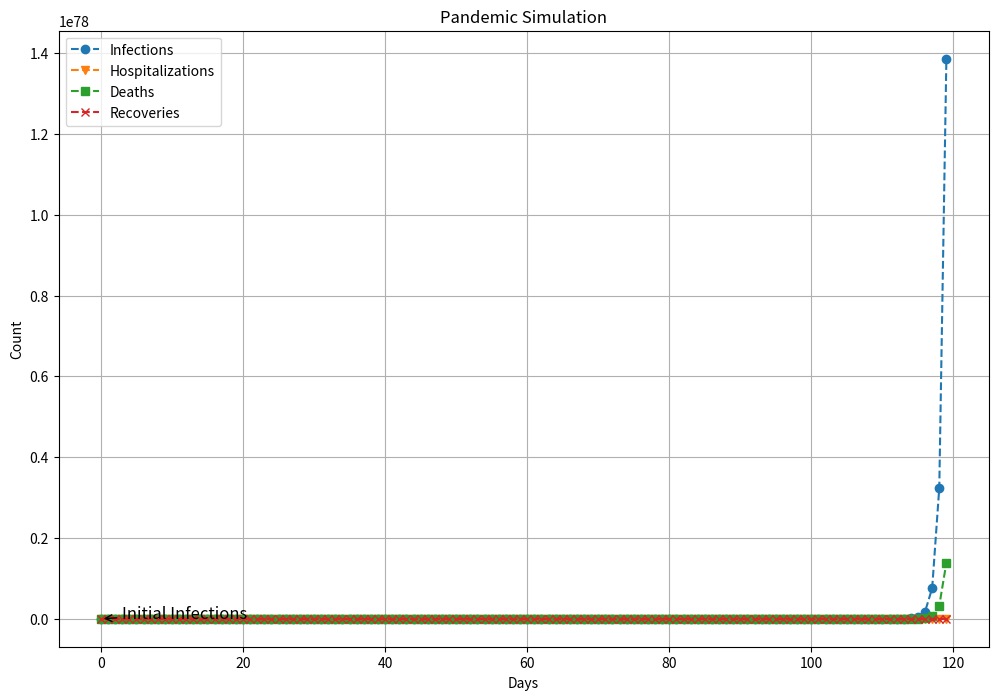

The script that saved this image:
import matplotlib.pyplot as plt

class PandemicSimulator:
    def __init__(self, r0, mortality_rate, mortality_rate_no_hospital):
        # Validate input parameters
        if r0 < 0 or mortality_rate < 0 or mortality_rate_no_hospital < 0:
            raise ValueError("Input parameters cannot be negative.")

        self.r0 = r0
        self.mortality_rate = mortality_rate
        self.mortality_rate_no_hospital = mortality_rate_no_hospital

        # Initialize hospital bed and occupied bed counts
        self._hospital_beds = 0
        self._occupied_beds = 0

    @property
    def hospital_beds(self):
        return self._hospital_beds

    @hospital_beds.setter
    def hospital_beds(self, value):
        if value < 0:
            raise ValueError("Number of hospital beds cannot be negative.")
        self._hospital_beds = value

    @property
    def occupied_beds(self):
        return self._occupied_beds

    @occupied_beds.setter
    def occupied_beds(self, value):
        if value < 0 or value > self._hospital_beds:
            raise ValueError("Number of occupied beds cannot be negative or exceed total hospital beds.")
        self._occupied_beds = value

    def calculate_new_infections(self, current_infections):
        """Calculate the number of new infections for the day."""
        if current_infections < 0:
            raise ValueError("Current infections cannot be negative.")
        
        new_infections = current_infections * self.r0
        return new_infections

    def calculate_hospitalizations(self, new_infections):
        """Calculate the number of new hospitalizations for the day."""
        unoccupied_beds = self._hospital_beds - self._occupied_beds
        if unoccupied_beds >= new_infections:
            self._occupied_beds += new_infections
            return new_infections
        else:
            hospitalizations = unoccupied_beds
            self._occupied_beds = self._hospital_beds
            return hospitalizations

    def calculate_deaths(self, new_infections, hospitalizations):
        """Calculate the number of deaths for the day."""
        deaths_hospitalized = hospitalizations * self.mortality_rate
        deaths_no_hospital = (new_infections - hospitalizations) * self.mortality_rate_no_hospital
        total_deaths = deaths_hospitalized + deaths_no_hospital
        return total_deaths

    def run_simulation(self, days, initial_infections):
        """Run the simulation over a given number of days."""
        infections = [1000]
        hospitalizations = [50]
        deaths = [2000]
        recoveries = [300]  # Added to track recoveries

        for day in range(1, days):
            # Assuming a constant recovery rate of 10% of occupied beds per day
            recovered_today = int(0.1 * self._occupied_beds)
            self._occupied_beds = max(0, self._occupied_beds - recovered_today)

            new_infections = self.calculate_new_infections(infections[-1])
            hospitalization = self.calculate_hospitalizations(new_infections)
            death = self.calculate_deaths(new_infections, hospitalization)

            infections.append(new_infections + infections[-1])
            hospitalizations.append(hospitalizations[-1] + hospitalization)
            deaths.append(deaths[-1] + death)
            recoveries.append(recoveries[-1] + recovered_today)  # Update recoveries

        return infections, hospitalizations, deaths, recoveries

    def plot_simulation(self, days, initial_infections):
        """Visualize the simulation results."""
        infections, hospitalizations, deaths, recoveries = self.run_simulation(days, initial_infections)
        
        plt.figure(figsize=(12, 8))
        plt.plot(range(days), infections, label="Infections", linestyle='--', marker='o')
        plt.plot(range(days), hospitalizations, label="Hospitalizations", linestyle='--', marker='v')
        plt.plot(range(days), deaths, label="Deaths", linestyle='--', marker='s')
        plt.plot(range(days), recoveries, label="Recoveries", linestyle='--', marker='x')
        plt.xlabel("Days")
        plt.ylabel("Count")
        plt.legend()
        plt.title("Pandemic Simulation")
        plt.grid(True)
        plt.annotate('Initial Infections', xy=(0, initial_infections), xytext=(3, initial_infections + 50),
                     arrowprops=dict(facecolor='black', arrowstyle='->'),
                     fontsize=12)
        plt.show()

# Example usage:
try:
    simulator = PandemicSimulator(r0=3.28, mortality_rate=0.03, mortality_rate_no_hospital=0.1)
    simulator.hospital_beds = 500
    simulator.plot_simulation(days=120, initial_infections=1000)
except ValueError as e:
    print(f"An error occurred: {e}")
